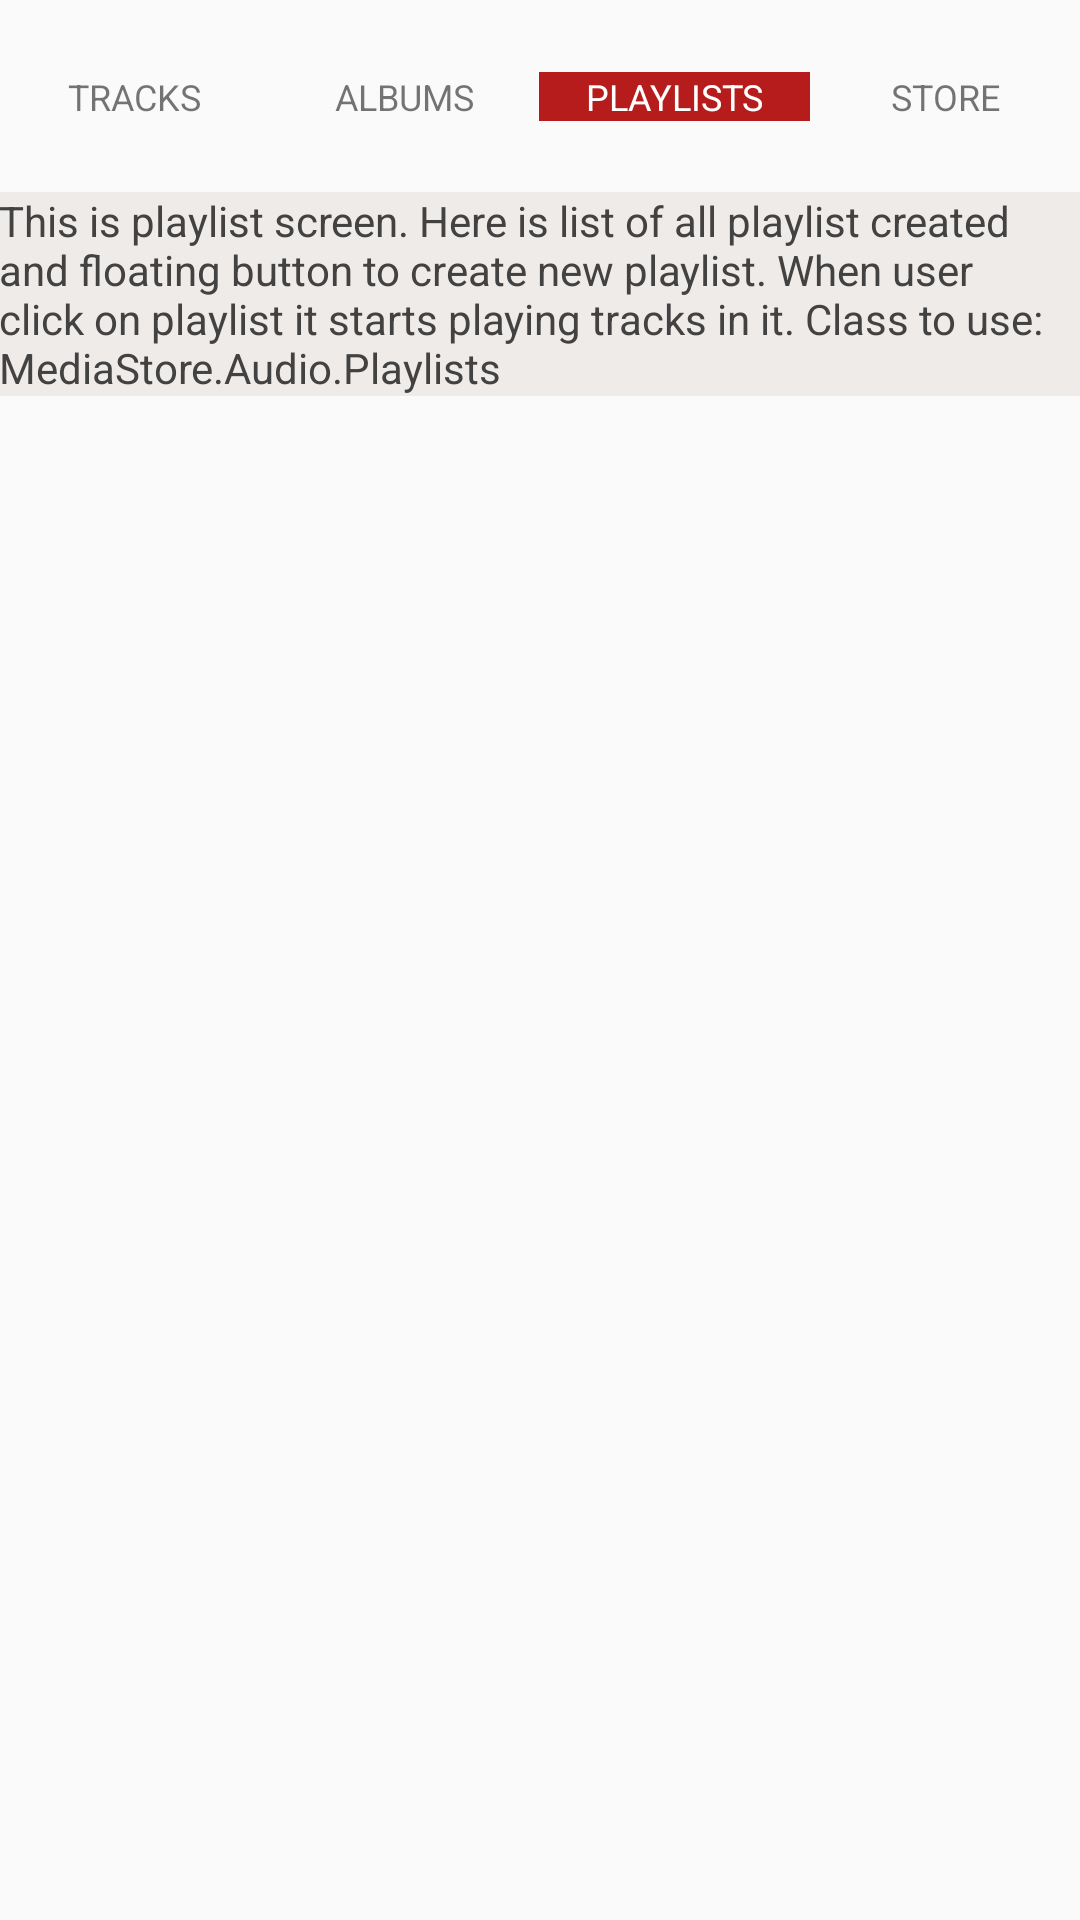

Reconstruct the res/layout file that produces this screen, plus the resources it refers to.
<!-- AndroidManifest.xml: application theme AppTheme -->
<!-- res/layout/activity_play_lists.xml -->
<?xml version="1.0" encoding="utf-8"?>
<android.support.constraint.ConstraintLayout xmlns:android="http://schemas.android.com/apk/res/android"
    xmlns:app="http://schemas.android.com/apk/res-auto"
    xmlns:tools="http://schemas.android.com/tools"
    android:layout_width="match_parent"
    android:layout_height="match_parent"
    tools:context="com.akristic.www.musicalstructure.PlayListsActivity">
    <android.support.constraint.Guideline
        android:id="@+id/horizontal_guide_top"
        android:layout_width="match_parent"
        android:layout_height="wrap_content"
        android:orientation="horizontal"
        app:layout_constraintGuide_percent="0.1" />
    
    <LinearLayout
        android:layout_width="match_parent"
        android:layout_height="wrap_content"
        android:orientation="horizontal"
        android:padding="@dimen/medium_margin"
        app:layout_constraintBottom_toTopOf="@id/horizontal_guide_top"
        app:layout_constraintTop_toTopOf="parent">

        <TextView
            android:id="@+id/main_text_button_tracks"
            style="@style/menu_text_style"
            android:text="@string/tracks" />
        <TextView
            android:id="@+id/main_text_button_albums"
            style="@style/menu_text_style"
            android:text="@string/albums" />

        <TextView
            android:id="@+id/main_text_button_playlist"
            style="@style/menu_text_style"
            android:background="@color/colorAccent"
            android:textColor="@android:color/white"
            android:text="@string/playlists" />

        <TextView
            android:id="@+id/main_text_button_store"
            style="@style/menu_text_style"
            android:text="@string/store" />
    </LinearLayout>
    <TextView
        android:layout_width="match_parent"
        android:layout_height="wrap_content"
        android:padding="@dimen/medium_margin"
        android:textColor="@color/colorPrimaryDark"
        android:text="@string/text_playlist"
        android:background="@color/colorGrayLight"
        app:layout_constraintTop_toBottomOf="@id/horizontal_guide_top"
        />
</android.support.constraint.ConstraintLayout>
<!-- resources referenced by this layout -->
<resources>
  <color name="colorAccent">#b71c1c</color>
  <color name="colorGrayLight">#efebe9</color>
  <color name="colorPrimaryDark">#424242</color>
  <string name="albums">Albums</string>
  <string name="playlists">Playlists</string>
  <string name="store">Store</string>
  <string name="text_playlist">This is playlist screen. Here is list of all playlist created and floating button to create new playlist. When user click on playlist it starts playing tracks in it. Class to use: MediaStore.Audio.Playlists</string>
  <string name="tracks">Tracks</string>
  <style name="menu_text_style">
          <item name="android:layout_width">0dp</item>
          <item name="android:layout_height">wrap_content</item>
          <item name="android:layout_weight">1</item>
          <item name="android:gravity">center</item>
          <item name="android:textSize">12sp</item>
          <item name="android:padding">@dimen/medium_margin</item>
          <item name="android:textAllCaps">true</item>
      </style>
  <style name="AppTheme" parent="Theme.AppCompat.Light.DarkActionBar">
          
          <item name="colorPrimary">@color/colorPrimary</item>
          <item name="colorPrimaryDark">@color/colorPrimaryDark</item>
          <item name="colorAccent">@color/colorAccent</item>
      </style>
  <color name="colorPrimary">#616161</color>
</resources>
